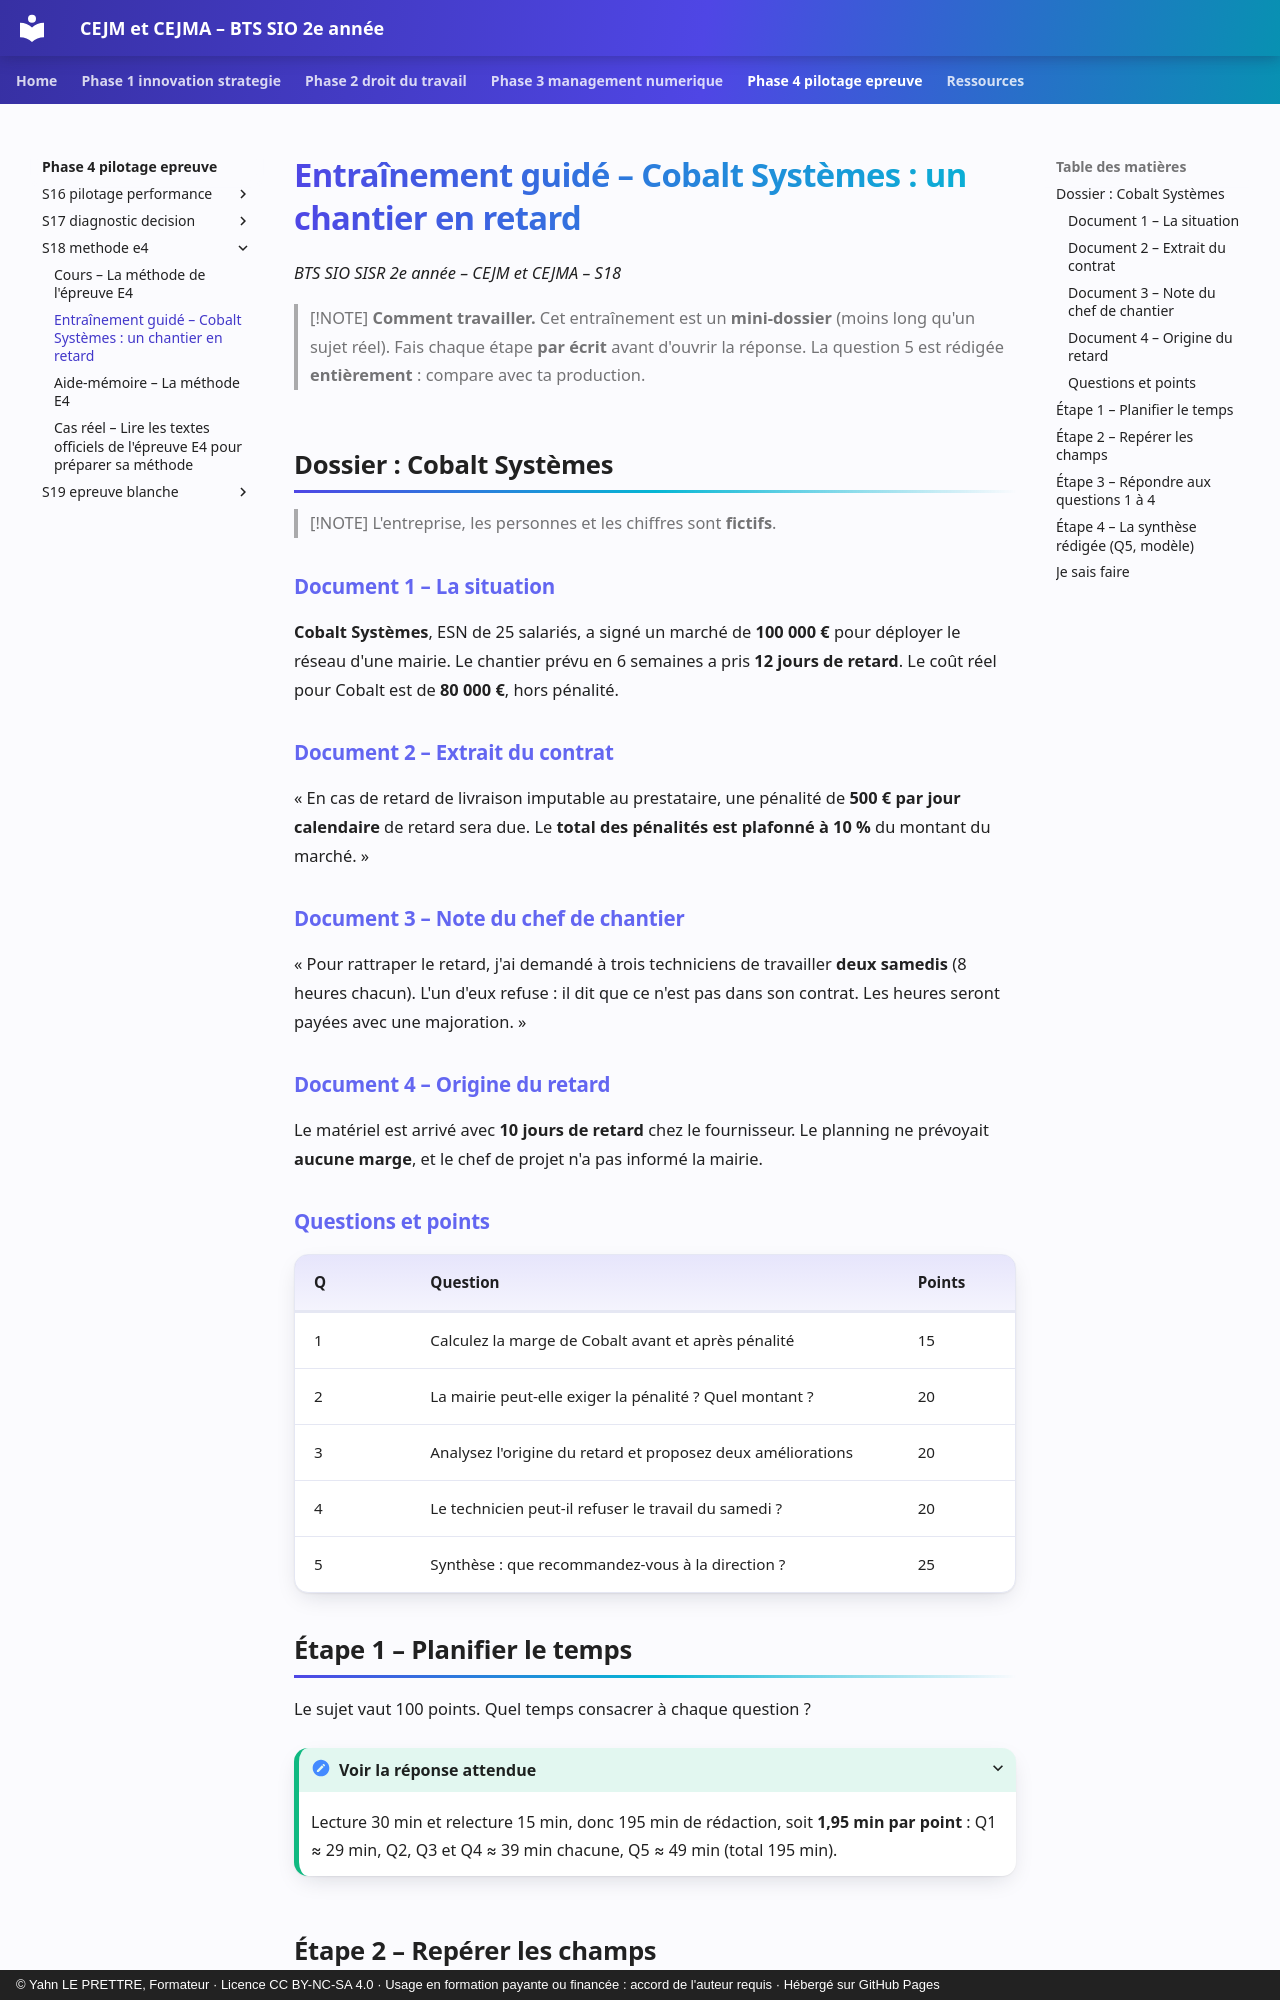

repository: YahnLP/bts2-sio-sisr-cejma · page: phase-4-pilotage-epreuve/S18-methode-e4/02-etude-de-cas/index.html · generator: mkdocs · copyright: © Yahn LE PRETTRE, Formateur · Licence CC BY-NC-SA 4.0 · Usage en formation payante ou financée : accord de l'auteur requis · Hébergé sur GitHub Pages

# Entraînement guidé – Cobalt Systèmes : un chantier en retard

*BTS SIO SISR 2e année – CEJM et CEJMA – S18*

> [!NOTE]
> **Comment travailler.** Cet entraînement est un **mini-dossier** (moins long qu'un sujet réel). Fais chaque étape **par écrit** avant d'ouvrir la réponse. La question 5 est rédigée **entièrement** : compare avec ta production.

## Dossier : Cobalt Systèmes

> [!NOTE]
> L'entreprise, les personnes et les chiffres sont **fictifs**.

### Document 1 – La situation

**Cobalt Systèmes**, ESN de 25 salariés, a signé un marché de **100 000 €** pour déployer le réseau d'une mairie. Le chantier prévu en 6 semaines a pris **12 jours de retard**. Le coût réel pour Cobalt est de **80 000 €**, hors pénalité.

### Document 2 – Extrait du contrat

« En cas de retard de livraison imputable au prestataire, une pénalité de **500 € par jour calendaire** de retard sera due. Le **total des pénalités est plafonné à 10 %** du montant du marché. »

### Document 3 – Note du chef de chantier

« Pour rattraper le retard, j'ai demandé à trois techniciens de travailler **deux samedis** (8 heures chacun). L'un d'eux refuse : il dit que ce n'est pas dans son contrat. Les heures seront payées avec une majoration. »

### Document 4 – Origine du retard

Le matériel est arrivé avec **10 jours de retard** chez le fournisseur. Le planning ne prévoyait **aucune marge**, et le chef de projet n'a pas informé la mairie.

### Questions et points

| Q | Question | Points |
|---|---|---|
| 1 | Calculez la marge de Cobalt avant et après pénalité | 15 |
| 2 | La mairie peut-elle exiger la pénalité ? Quel montant ? | 20 |
| 3 | Analysez l'origine du retard et proposez deux améliorations | 20 |
| 4 | Le technicien peut-il refuser le travail du samedi ? | 20 |
| 5 | Synthèse : que recommandez-vous à la direction ? | 25 |

## Étape 1 – Planifier le temps

Le sujet vaut 100 points. Quel temps consacrer à chaque question ?

<details markdown="1">
<summary>Voir la réponse attendue</summary>

Lecture 30 min et relecture 15 min, donc 195 min de rédaction, soit **1,95 min par point** : Q1 ≈ 29 min, Q2, Q3 et Q4 ≈ 39 min chacune, Q5 ≈ 49 min (total 195 min).
</details>

## Étape 2 – Repérer les champs

Pour chaque question, indique le **champ** et les **documents** utiles.

<details markdown="1">
<summary>Voir la réponse attendue</summary>

Q1 : économique (doc. 1, 2). Q2 : juridique (doc. 1, 2, 4). Q3 : managérial, gestion de projet (doc. 4). Q4 : juridique, droit du travail (doc. 3). Q5 : les trois champs.
</details>
